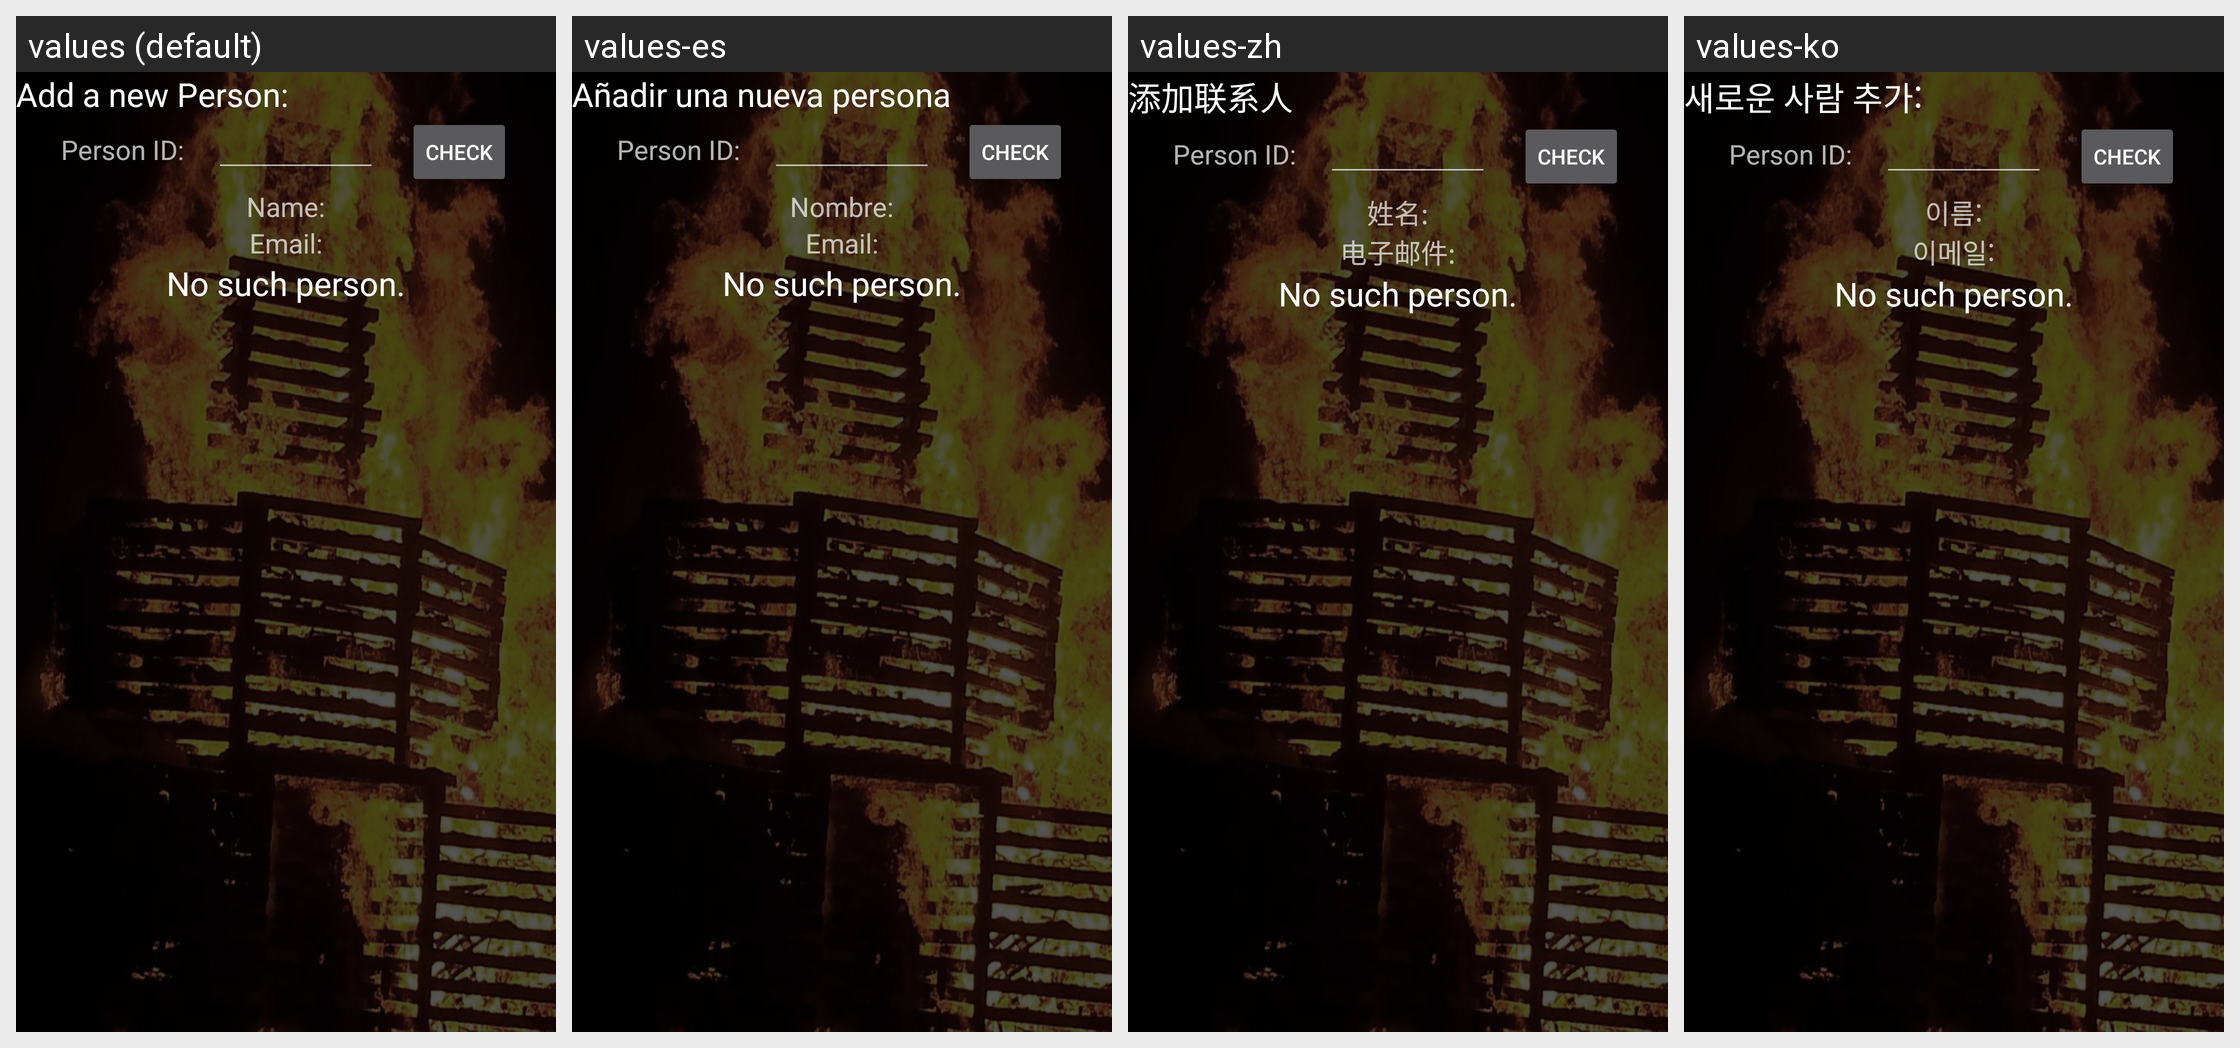

Translations of the strings shown on this Android screen, per locale in the grid:
Android screen res/layout/fragment_add_person_dialog.xml rendered under 4 locales, left to right: values (default), values-es, values-zh, values-ko. Device: Nexus 5 (rendered at 1080×1920; each locale shown at half size, 540×960, under a caption strip naming it); theme AppTheme.
Other locales in the repository, not shown: values-de, values-ja, values-za.
Strings drawn on this screen, with the default value and each locale's value (text and hints the layout hard-codes, and strings that could not be matched under every locale, appear in the picture but are not listed):

addPerson
  values: Add a new Person:
  values-es: Añadir una nueva persona
  values-zh: 添加联系人
  values-ko: 새로운 사람 추가:

idNumber
  values: Person ID:
  values-es: Person ID:  [not translated; the default value is used]
  values-zh: Person ID:  [not translated; the default value is used]
  values-ko: Person ID:  [not translated; the default value is used]

check
  values: Check
  values-es: Check  [not translated; the default value is used]
  values-zh: Check  [not translated; the default value is used]
  values-ko: Check  [not translated; the default value is used]

name_label
  values: Name:
  values-es: Nombre:
  values-zh: 姓名:
  values-ko: 이름:

email_label
  values: Email:
  values-es: Email:
  values-zh: 电子邮件:
  values-ko: 이메일:

personDNE
  values: No such person.
  values-es: No such person.  [not translated; the default value is used]
  values-zh: No such person.  [not translated; the default value is used]
  values-ko: No such person.  [not translated; the default value is used]
